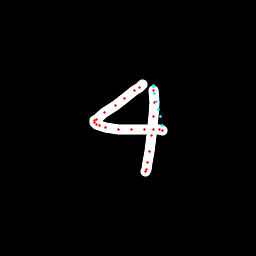

The file beside this chart, header and first rows:
x, y, hover, eod
142.3, 84.63, 0.0, 0.0
139.7, 87.2, 0.0, 0.0
134.2, 90.9, 0.0, 0.0
124.5, 98.44, 0.0, 0.0
115.1, 105.2, 0.0, 0.0
104.3, 113, 0.0, 0.0
96.77, 119.2, 0.0, 0.0
94.37, 120.9, 0.0, 0.0
94.62, 122.3, 0.0, 0.0
96.03, 124.1, 0.0, 0.0
99.51, 125.6, 0.0, 0.0
105.9, 127.7, 0.0, 0.0
118.8, 129.1, 0.0, 0.0
131.6, 129.8, 0.0, 0.0
144.3, 129.9, 0.0, 0.0
153.9, 129.8, 0.0, 0.0
159, 129.8, 0.0, 0.0
162.5, 130, 0.0, 0.0
162.3, 125.1, 1.0, 0.0
160.3, 117, 1.0, 0.0
158.4, 109, 1.0, 0.0
156.5, 101.2, 1.0, 0.0
154.8, 93.34, 1.0, 0.0
153.3, 85.62, 1.0, 0.0
153.3, 86.17, 1.0, 0.0
153.8, 90.69, 0.0, 0.0
154.5, 102, 0.0, 0.0
153.7, 116.6, 0.0, 0.0
151.9, 135.9, 0.0, 0.0
149.4, 151.4, 0.0, 0.0
147.5, 162.8, 0.0, 0.0
146.4, 169.5, 0.0, 0.0
145.9, 171.8, 0.0, 1.0
